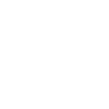
t = 0.00 s
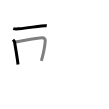
t = 2.50 s
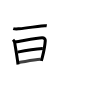
t = 4.75 s
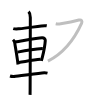
t = 7.25 s
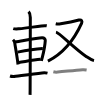
t = 9.50 s
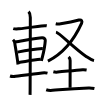
t = 12.00 s

The animated SVG that drew these frames (rendered in a browser with its animation timeline set to each time). Animation: 12 SMIL elements (animate=12); one cycle of 12.00 s.

<svg width="109px" height="109px" viewBox="0 0 px 109px" xmlns="http://www.w3.org/2000/svg" xmlns:xlink="http://www.w3.org/1999/xlink" xml:space="preserve" version="1.1"  baseProfile="full">
<path d="M13.25,28.56c1.77,0.56,3.81,0.35,5.62,0.22c8.22-0.6,15-2.04,22.52-2.88c1.77-0.2,3.59-0.42,5.36-0.09" style="fill:none;stroke:black;stroke-width:3;opacity:0">
  <animate attributeType="CSS" attributeName="opacity" from="0" to="1" begin="0s" dur="1s" repeatCount="Indefinite" fill="freeze" />
</path>
<path d="M13,39.69c0.9,0.9,1.5,1.81,1.67,2.89c0.56,3.52,1.82,10.42,2.76,17.28c0.21,1.56,0.41,3.12,0.58,4.64" style="fill:none;stroke:black;stroke-width:3;opacity:0">
  <animate attributeType="CSS" attributeName="opacity" from="0" to="1" begin="1s" dur="1s" repeatCount="Indefinite" fill="freeze" />
</path>
<path d="M15.09,42.08c8.16-1.33,22.1-4.21,27.05-4.34c2.05-0.06,3.22,1.43,3.13,2.79c-0.25,3.83-1.28,10.12-2.84,16.39c-0.34,1.36-0.7,2.71-1.08,4.04" style="fill:none;stroke:black;stroke-width:3;opacity:0">
  <animate attributeType="CSS" attributeName="opacity" from="0" to="1" begin="2s" dur="1s" repeatCount="Indefinite" fill="freeze" />
</path>
<path d="M17.55,52.12c7.58-1.5,17.95-3.12,25.28-3.62" style="fill:none;stroke:black;stroke-width:3;opacity:0">
  <animate attributeType="CSS" attributeName="opacity" from="0" to="1" begin="3s" dur="1s" repeatCount="Indefinite" fill="freeze" />
</path>
<path d="M18.8,62.4c6.36-0.9,13.95-2.4,21.8-3.09" style="fill:none;stroke:black;stroke-width:3;opacity:0">
  <animate attributeType="CSS" attributeName="opacity" from="0" to="1" begin="4s" dur="1s" repeatCount="Indefinite" fill="freeze" />
</path>
<path d="M10,75.99c1.5,0.51,4.17,0.53,5.64,0.34c10.61-1.39,18.48-2.46,26.36-3.36c2.43-0.28,4.27-0.1,5.5,0.19" style="fill:none;stroke:black;stroke-width:3;opacity:0">
  <animate attributeType="CSS" attributeName="opacity" from="0" to="1" begin="5s" dur="1s" repeatCount="Indefinite" fill="freeze" />
</path>
<path d="M28.56,11.63c1.4,1.4,1.76,3.49,1.76,5.91c0,1.07-0.08,55.34-0.2,72.71c-0.02,2.19-0.03,3.79-0.05,4.63" style="fill:none;stroke:black;stroke-width:3;opacity:0">
  <animate attributeType="CSS" attributeName="opacity" from="0" to="1" begin="6s" dur="1s" repeatCount="Indefinite" fill="freeze" />
</path>
<path d="M55.73,23.74c1.28,0.28,2.44,0.45,4.99,0.03c2.56-0.42,16.43-3.25,18.18-3.71c2.6-0.68,3.72,0.94,2.65,3.31C73.43,41.22,62.62,53.75,47.91,61.1" style="fill:none;stroke:black;stroke-width:3;opacity:0">
  <animate attributeType="CSS" attributeName="opacity" from="0" to="1" begin="7s" dur="1s" repeatCount="Indefinite" fill="freeze" />
</path>
<path d="M56,32.12c3.38,0.66,18.3,16.24,30.49,24.56c2.29,1.57,4.76,3.31,7.51,3.92" style="fill:none;stroke:black;stroke-width:3;opacity:0">
  <animate attributeType="CSS" attributeName="opacity" from="0" to="1" begin="8s" dur="1s" repeatCount="Indefinite" fill="freeze" />
</path>
<path d="M53.36,71.83c1.13,0.28,3.19,0.38,4.31,0.28c8.32-0.74,17.2-1.86,25.02-2.39c1.87-0.13,3,0.13,3.94,0.28" style="fill:none;stroke:black;stroke-width:3;opacity:0">
  <animate attributeType="CSS" attributeName="opacity" from="0" to="1" begin="9s" dur="1s" repeatCount="Indefinite" fill="freeze" />
</path>
<path d="M68.63,56.87c1.07,1.07,1.52,2.01,1.52,3.66c0,7.68-0.06,19.48-0.06,27.23" style="fill:none;stroke:black;stroke-width:3;opacity:0">
  <animate attributeType="CSS" attributeName="opacity" from="0" to="1" begin="10s" dur="1s" repeatCount="Indefinite" fill="freeze" />
</path>
<path d="M46.22,89.75c1.63,0.58,4.62,0.72,6.24,0.58c14.75-1.28,20.03-1.94,36.25-2.36c2.71-0.07,4.34,0.28,5.7,0.57" style="fill:none;stroke:black;stroke-width:3;opacity:0">
  <animate attributeType="CSS" attributeName="opacity" from="0" to="1" begin="11s" dur="1s" repeatCount="Indefinite" fill="freeze" />
</path>
</svg>
